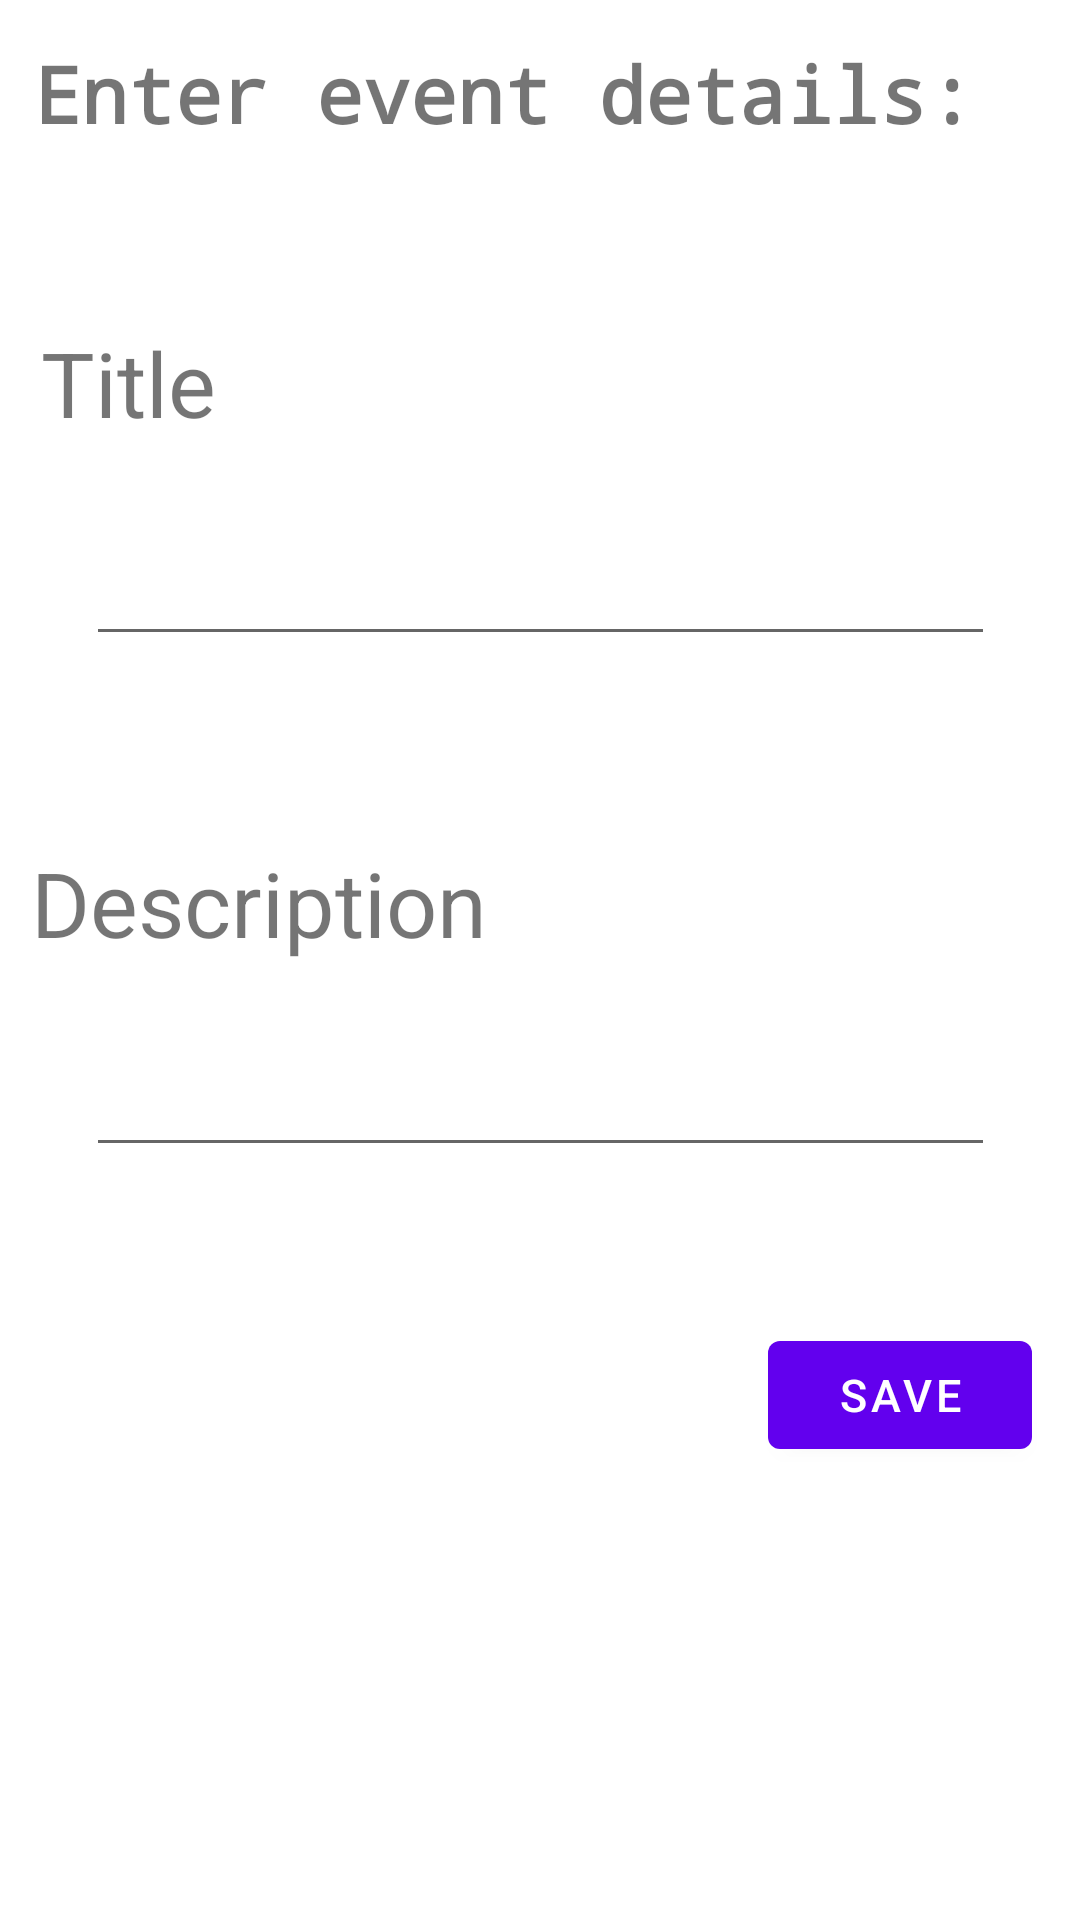

Layout XML and referenced resources for this Android screen:
<!-- AndroidManifest.xml: application theme Theme.MaterialComponents.DayNight.NoActionBar -->
<!-- res/layout/activity_add_event.xml -->
<?xml version="1.0" encoding="utf-8"?>
<androidx.constraintlayout.widget.ConstraintLayout xmlns:android="http://schemas.android.com/apk/res/android"
    xmlns:app="http://schemas.android.com/apk/res-auto"
    xmlns:tools="http://schemas.android.com/tools"
    android:layout_width="match_parent"
    android:layout_height="match_parent"
    tools:context=".AddEvent">

    <TextView
        android:id="@+id/textView3"
        android:layout_width="375dp"
        android:layout_height="45dp"
        android:fontFamily="monospace"
        android:text=" Enter event details:"
        android:textSize="26dp"
        android:textStyle="bold"
        app:layout_constraintBottom_toBottomOf="parent"
        app:layout_constraintEnd_toEndOf="parent"
        app:layout_constraintHorizontal_bias="0.333"
        app:layout_constraintStart_toStartOf="parent"
        app:layout_constraintTop_toTopOf="parent"
        app:layout_constraintVertical_bias="0.023" />

    <EditText
        android:id="@+id/editText2"
        android:layout_width="303dp"
        android:layout_height="56dp"
        android:layout_marginTop="7dp"
        android:inputType="textMultiLine"
        android:lines="5"
        app:layout_constraintBottom_toBottomOf="parent"
        app:layout_constraintEnd_toEndOf="parent"
        app:layout_constraintStart_toStartOf="parent"
        app:layout_constraintTop_toBottomOf="@+id/textView1"
        app:layout_constraintVertical_bias="0.02" />

    <TextView
        android:id="@+id/textView1"
        android:layout_width="wrap_content"
        android:layout_height="wrap_content"
        android:layout_marginTop="51dp"
        android:text="Description"
        android:textSize="30dp"
        app:layout_constraintBottom_toBottomOf="parent"
        app:layout_constraintEnd_toEndOf="parent"
        app:layout_constraintHorizontal_bias="0.05"
        app:layout_constraintStart_toStartOf="parent"
        app:layout_constraintTop_toBottomOf="@+id/editText"
        app:layout_constraintVertical_bias="0.033" />

    <EditText
        android:id="@+id/editText"
        android:layout_width="303dp"
        android:layout_height="56dp"
        android:layout_marginTop="7dp"
        app:layout_constraintBottom_toBottomOf="parent"
        app:layout_constraintEnd_toEndOf="parent"
        app:layout_constraintStart_toStartOf="parent"
        app:layout_constraintTop_toBottomOf="@+id/textView"
        app:layout_constraintVertical_bias="0.019" />

    <TextView
        android:id="@+id/textView"
        android:layout_width="wrap_content"
        android:layout_height="wrap_content"
        android:text="Title"
        android:textSize="30dp"
        app:layout_constraintBottom_toBottomOf="parent"
        app:layout_constraintEnd_toEndOf="parent"
        app:layout_constraintHorizontal_bias="0.045"
        app:layout_constraintStart_toStartOf="parent"
        app:layout_constraintTop_toBottomOf="@+id/textView3"
        app:layout_constraintVertical_bias="0.09" />

    <com.google.android.material.button.MaterialButton
        android:id="@+id/saveButton"
        android:layout_width="wrap_content"
        android:layout_height="wrap_content"
        android:layout_marginTop="52dp"
        android:layout_marginEnd="16dp"
        android:text="Save"
        android:textAppearance="@style/TextAppearance.MaterialComponents.Button"
        android:textSize="15dp"
        android:theme="@style/Theme.MaterialComponents.DayNight.NoActionBar"
        app:layout_constraintEnd_toEndOf="parent"
        app:layout_constraintTop_toBottomOf="@+id/editText2" />


</androidx.constraintlayout.widget.ConstraintLayout>
<!-- resources referenced by this layout -->
<resources>

</resources>
